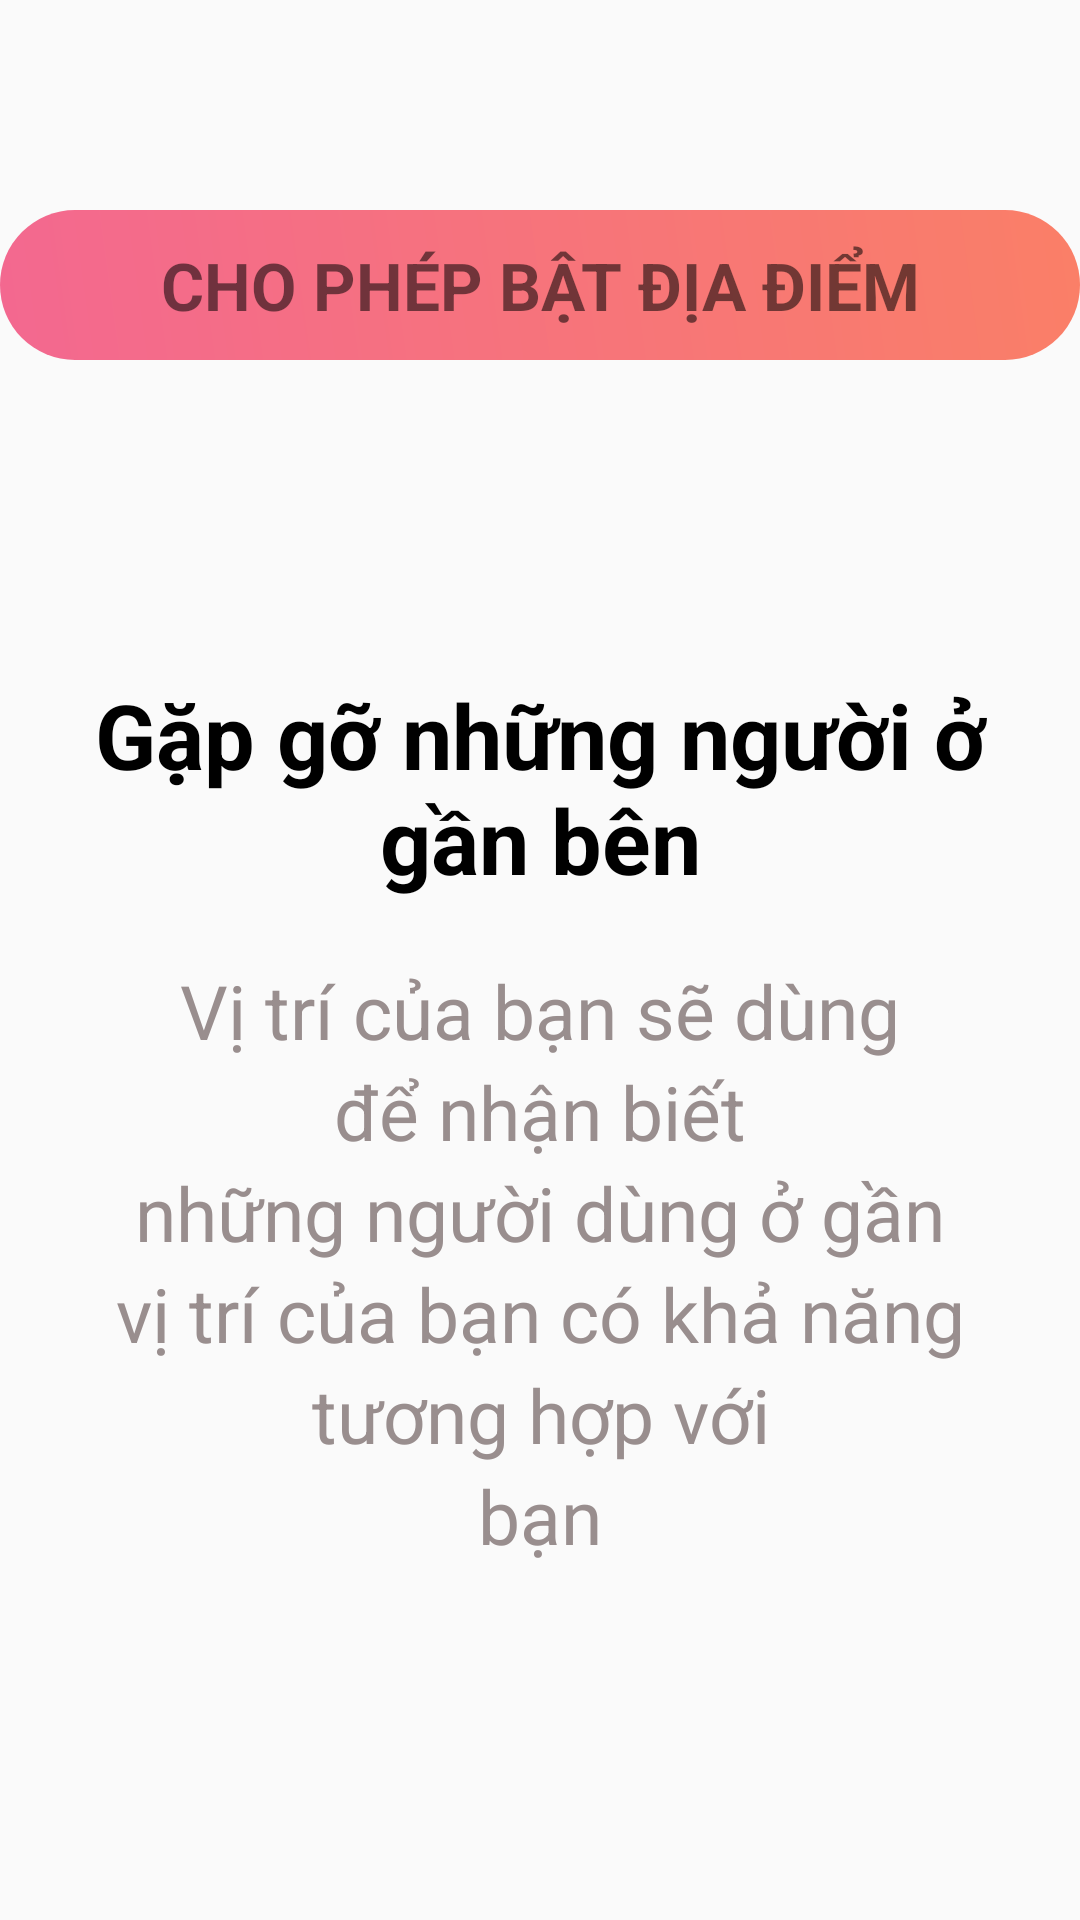

Produce the Android XML layout that renders to this screen, including the resource entries it uses.
<!-- AndroidManifest.xml: application theme Theme.Du_an_1_android -->
<!-- res/layout/activity_thong_tin_bat_vi_tr.xml -->
<?xml version="1.0" encoding="utf-8"?>
<LinearLayout xmlns:android="http://schemas.android.com/apk/res/android"
    android:layout_width="match_parent"
    android:layout_height="match_parent"
    android:orientation="vertical"
   >

<LinearLayout
    android:layout_width="match_parent"
    android:orientation="vertical"
    android:layout_height="wrap_content"
    android:layout_weight="1"
    >
<ImageView
    android:layout_gravity="center"

    android:layout_width="50dp"
    android:layout_height="30dp"

    android:src="@drawable/muitenlem"></ImageView>

    <LinearLayout


        android:layout_marginTop="40dp"
        android:layout_width="match_parent"
        android:layout_height="match_parent"
        >


        <TextView
            android:background="@drawable/boder_cho_phep"
            android:id="@+id/btnOnSignInNow"
            android:layout_width="match_parent"
            android:layout_height="50dp"
            android:gravity="center"
            android:text="CHO PHÉP BẬT ĐỊA ĐIỂM"

            android:textSize="22sp"
            android:textStyle="bold">

        </TextView>

    </LinearLayout>
</LinearLayout>

    <LinearLayout
        android:layout_width="match_parent"
        android:layout_height="wrap_content"
        android:layout_margin="30dp"
        android:layout_weight="6"
        android:orientation="vertical">

        <LinearLayout
            android:layout_width="match_parent"
            android:layout_height="wrap_content"

            android:layout_marginTop="60dp"

            >

            <TextView

                android:textStyle="bold"
                android:layout_width="match_parent"
                android:layout_height="wrap_content"
                android:layout_marginTop="0dp"
                android:layout_marginBottom="20dp"
                android:fontFamily="sans-serif"
                android:gravity="center"
                android:textColor="#000000"
                android:text="Gặp gỡ những người ở gần bên"
                android:textSize="30dp"></TextView>
        </LinearLayout>












        <TextView
            android:layout_width="match_parent"
            android:layout_height="wrap_content"
            android:layout_marginBottom="0dp"
            android:fontFamily="sans-serif"
            android:gravity="center"
            android:text="Vị trí của bạn sẽ dùng"
            android:textColor="#998E8E"
            android:textSize="25dp"></TextView>

        <TextView
            android:layout_width="match_parent"
            android:layout_height="wrap_content"
            android:fontFamily="sans-serif"
            android:gravity="center"
            android:text="để nhận biết"
            android:textColor="#998E8E"
            android:textSize="25dp"></TextView>
        <TextView
            android:layout_width="match_parent"
            android:layout_height="wrap_content"
            android:fontFamily="sans-serif"
            android:gravity="center"
            android:text="những người dùng ở gần"
            android:textColor="#998E8E"
            android:textSize="25dp"></TextView>
        <TextView
            android:layout_width="match_parent"
            android:layout_height="wrap_content"
            android:fontFamily="sans-serif"
            android:gravity="center"
            android:text="vị trí của bạn có khả năng"
            android:textColor="#998E8E"
            android:textSize="25dp"></TextView>
        <TextView
            android:layout_width="match_parent"
            android:layout_height="wrap_content"
            android:fontFamily="sans-serif"
            android:gravity="center"
            android:text="tương hợp với"
            android:textColor="#998E8E"
            android:textSize="25dp"></TextView>
        <TextView
            android:layout_width="match_parent"
            android:layout_height="wrap_content"
            android:fontFamily="sans-serif"
            android:gravity="center"
            android:text="bạn"
            android:textColor="#998E8E"
            android:textSize="25dp"></TextView>

    </LinearLayout>
</LinearLayout>
<!-- resources referenced by this layout -->
<resources>
  <!-- drawable boder_cho_phep (drawable-v24) -->
  <?xml version="1.0" encoding="utf-8"?>
  <shape xmlns:android="http://schemas.android.com/apk/res/android">
  
      
      <gradient
          android:angle="45"
          android:startColor="#F36890"
          android:endColor="#FA7F67"
          android:type="linear"/>
      
      <padding
          android:left="10dp"
          android:top="10dp"
          android:right="10dp"
          android:bottom="10dp" >
      </padding>
  
      
      <corners
          android:radius="26dp" >
      </corners>
  </shape>
  <style name="Theme.Du_an_1_android" parent="Theme.MaterialComponents.Light.NoActionBar.Bridge">
          
          <item name="colorPrimary">@color/purple_500</item>
          <item name="colorPrimaryVariant">@color/purple_700</item>
          <item name="colorOnPrimary">@color/white</item>
          
          <item name="colorSecondary">@color/teal_200</item>
          <item name="colorSecondaryVariant">@color/teal_700</item>
          <item name="colorOnSecondary">@color/black</item>
          
          <item name="android:statusBarColor" tools:targetApi="l">?attr/colorPrimaryVariant</item>
          
      </style>
  <!-- not gathered from this repository: default colours our renderer supplied (Android Studio template values) -->
  <color name="purple_500">#FF6200EE</color>
  <color name="purple_700">#FF3700B3</color>
  <color name="teal_200">#FF03DAC5</color>
  <color name="teal_700">#FF018786</color>
  <color name="black">#FF000000</color>
  <color name="white">#FFFFFFFF</color>
</resources>
